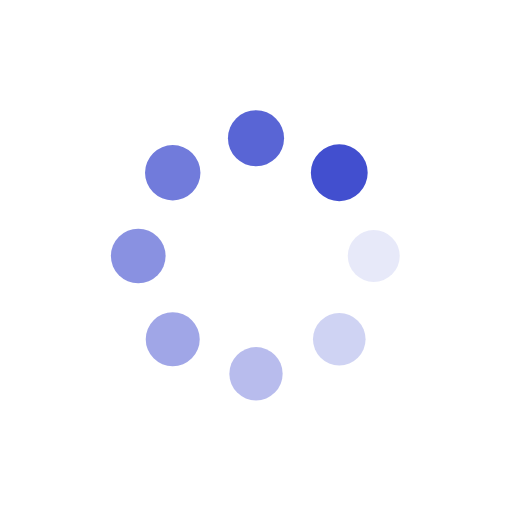
t = 0.00 s
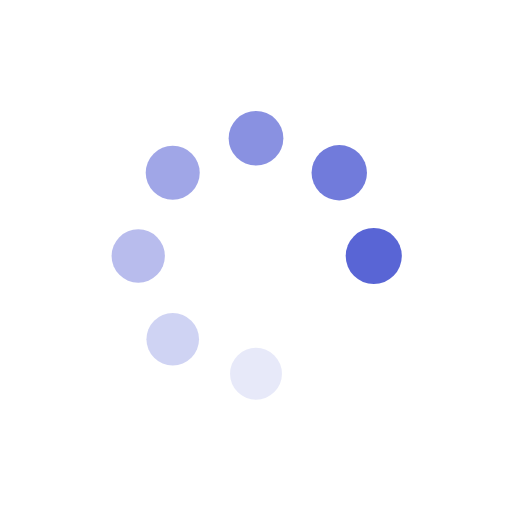
t = 0.26 s
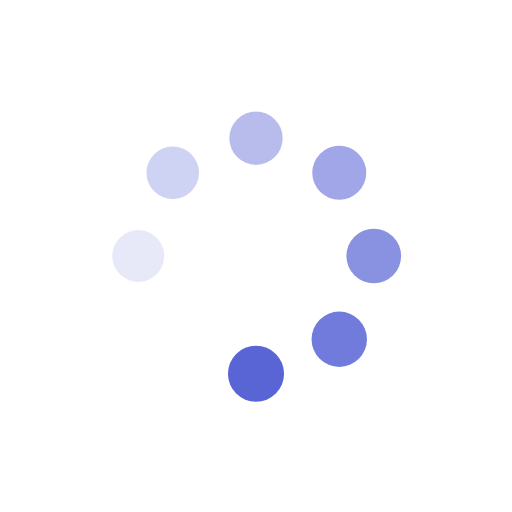
t = 0.51 s
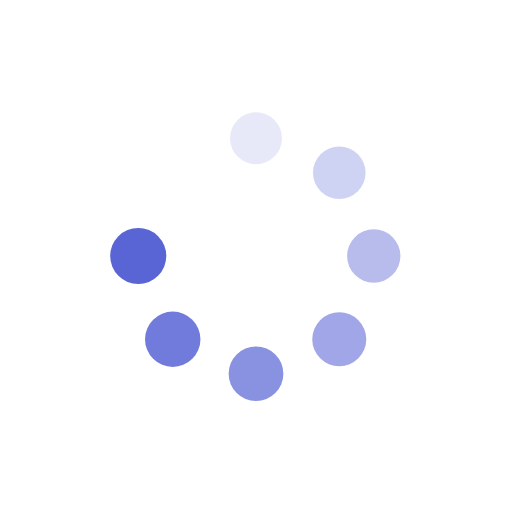
t = 0.77 s

The animated SVG that drew these frames (rendered in a browser with its animation timeline set to each time). Animation: 16 SMIL elements (animate=8,animateTransform=8); one cycle of 1.02 s, repeats indefinitely.

<?xml version="1.0" encoding="utf-8"?>
<svg xmlns="http://www.w3.org/2000/svg" xmlns:xlink="http://www.w3.org/1999/xlink" style="margin: auto; background: none; display: block; shape-rendering: auto;" width="204px" height="204px" viewBox="0 0 100 100" preserveAspectRatio="xMidYMid">
<g transform="translate(73,50)">
<g transform="rotate(0)">
<circle cx="0" cy="0" r="5" fill="#424fcf" fill-opacity="1">
  <animateTransform attributeName="transform" type="scale" begin="-0.8928571428571429s" values="1.11 1.11;1 1" keyTimes="0;1" dur="1.0204081632653061s" repeatCount="indefinite"></animateTransform>
  <animate attributeName="fill-opacity" keyTimes="0;1" dur="1.0204081632653061s" repeatCount="indefinite" values="1;0" begin="-0.8928571428571429s"></animate>
</circle>
</g>
</g><g transform="translate(66.2634559672906,66.2634559672906)">
<g transform="rotate(45)">
<circle cx="0" cy="0" r="5" fill="#424fcf" fill-opacity="0.875">
  <animateTransform attributeName="transform" type="scale" begin="-0.7653061224489796s" values="1.11 1.11;1 1" keyTimes="0;1" dur="1.0204081632653061s" repeatCount="indefinite"></animateTransform>
  <animate attributeName="fill-opacity" keyTimes="0;1" dur="1.0204081632653061s" repeatCount="indefinite" values="1;0" begin="-0.7653061224489796s"></animate>
</circle>
</g>
</g><g transform="translate(50,73)">
<g transform="rotate(90)">
<circle cx="0" cy="0" r="5" fill="#424fcf" fill-opacity="0.75">
  <animateTransform attributeName="transform" type="scale" begin="-0.6377551020408163s" values="1.11 1.11;1 1" keyTimes="0;1" dur="1.0204081632653061s" repeatCount="indefinite"></animateTransform>
  <animate attributeName="fill-opacity" keyTimes="0;1" dur="1.0204081632653061s" repeatCount="indefinite" values="1;0" begin="-0.6377551020408163s"></animate>
</circle>
</g>
</g><g transform="translate(33.7365440327094,66.2634559672906)">
<g transform="rotate(135)">
<circle cx="0" cy="0" r="5" fill="#424fcf" fill-opacity="0.625">
  <animateTransform attributeName="transform" type="scale" begin="-0.5102040816326531s" values="1.11 1.11;1 1" keyTimes="0;1" dur="1.0204081632653061s" repeatCount="indefinite"></animateTransform>
  <animate attributeName="fill-opacity" keyTimes="0;1" dur="1.0204081632653061s" repeatCount="indefinite" values="1;0" begin="-0.5102040816326531s"></animate>
</circle>
</g>
</g><g transform="translate(27,50)">
<g transform="rotate(180)">
<circle cx="0" cy="0" r="5" fill="#424fcf" fill-opacity="0.5">
  <animateTransform attributeName="transform" type="scale" begin="-0.3826530612244898s" values="1.11 1.11;1 1" keyTimes="0;1" dur="1.0204081632653061s" repeatCount="indefinite"></animateTransform>
  <animate attributeName="fill-opacity" keyTimes="0;1" dur="1.0204081632653061s" repeatCount="indefinite" values="1;0" begin="-0.3826530612244898s"></animate>
</circle>
</g>
</g><g transform="translate(33.7365440327094,33.7365440327094)">
<g transform="rotate(225)">
<circle cx="0" cy="0" r="5" fill="#424fcf" fill-opacity="0.375">
  <animateTransform attributeName="transform" type="scale" begin="-0.25510204081632654s" values="1.11 1.11;1 1" keyTimes="0;1" dur="1.0204081632653061s" repeatCount="indefinite"></animateTransform>
  <animate attributeName="fill-opacity" keyTimes="0;1" dur="1.0204081632653061s" repeatCount="indefinite" values="1;0" begin="-0.25510204081632654s"></animate>
</circle>
</g>
</g><g transform="translate(49.99999999999999,27)">
<g transform="rotate(270)">
<circle cx="0" cy="0" r="5" fill="#424fcf" fill-opacity="0.25">
  <animateTransform attributeName="transform" type="scale" begin="-0.12755102040816327s" values="1.11 1.11;1 1" keyTimes="0;1" dur="1.0204081632653061s" repeatCount="indefinite"></animateTransform>
  <animate attributeName="fill-opacity" keyTimes="0;1" dur="1.0204081632653061s" repeatCount="indefinite" values="1;0" begin="-0.12755102040816327s"></animate>
</circle>
</g>
</g><g transform="translate(66.26345596729058,33.7365440327094)">
<g transform="rotate(315)">
<circle cx="0" cy="0" r="5" fill="#424fcf" fill-opacity="0.125">
  <animateTransform attributeName="transform" type="scale" begin="0s" values="1.11 1.11;1 1" keyTimes="0;1" dur="1.0204081632653061s" repeatCount="indefinite"></animateTransform>
  <animate attributeName="fill-opacity" keyTimes="0;1" dur="1.0204081632653061s" repeatCount="indefinite" values="1;0" begin="0s"></animate>
</circle>
</g>
</g>
<!-- [ldio] generated by https://loading.io/ --></svg>
